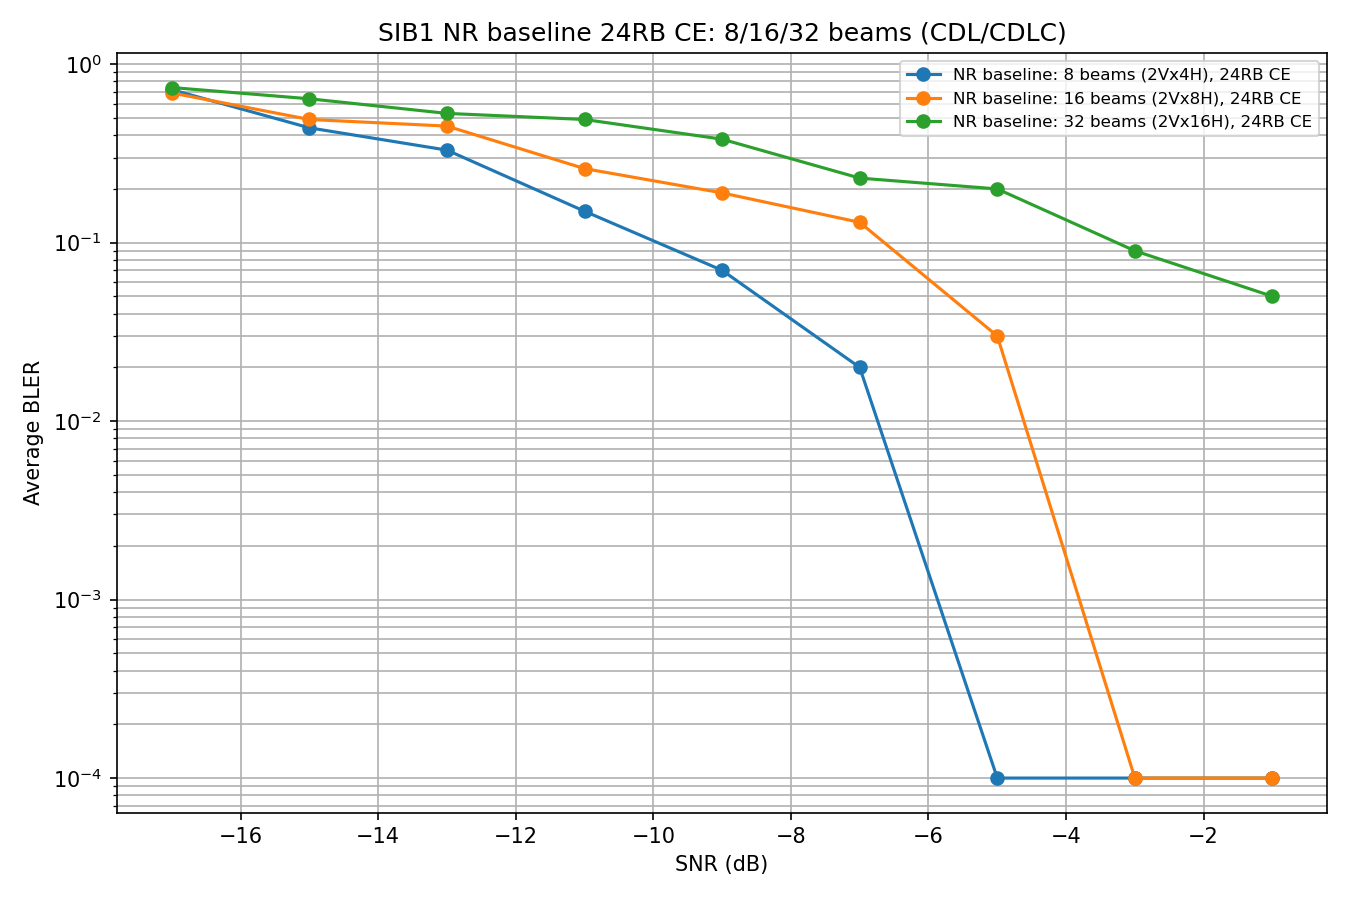

Source data for this figure (header and first rows):
Config, Total_Beams, Vertical_Beams, Horizontal_Beams, Tx_M, Tx_N, Tx_P, Mp, Np, dH_lambda, dV_lambda, TX_PORTS, PRG_Size_RB, CE_Mode, DMRS_Pattern, Channel_Model, CDL_Type, AOD_Base_Deg, AOD_Random_Span_Deg, Pass_Absolute_AOD_To_Channel, SNR(dB), BLER
NR baseline: 8 beams (2Vx4H), 24RB CE, 8, 2, 4, 6, 16, 2, 1, 4, 0.5, 0.8, 192, 24, fullband, legacy, CDL, CDLC, 30.0, 15.0, False, -17, 0.72
NR baseline: 8 beams (2Vx4H), 24RB CE, 8, 2, 4, 6, 16, 2, 1, 4, 0.5, 0.8, 192, 24, fullband, legacy, CDL, CDLC, 30.0, 15.0, False, -15, 0.44
NR baseline: 8 beams (2Vx4H), 24RB CE, 8, 2, 4, 6, 16, 2, 1, 4, 0.5, 0.8, 192, 24, fullband, legacy, CDL, CDLC, 30.0, 15.0, False, -13, 0.33
NR baseline: 8 beams (2Vx4H), 24RB CE, 8, 2, 4, 6, 16, 2, 1, 4, 0.5, 0.8, 192, 24, fullband, legacy, CDL, CDLC, 30.0, 15.0, False, -11, 0.15
NR baseline: 8 beams (2Vx4H), 24RB CE, 8, 2, 4, 6, 16, 2, 1, 4, 0.5, 0.8, 192, 24, fullband, legacy, CDL, CDLC, 30.0, 15.0, False, -9, 0.07
NR baseline: 8 beams (2Vx4H), 24RB CE, 8, 2, 4, 6, 16, 2, 1, 4, 0.5, 0.8, 192, 24, fullband, legacy, CDL, CDLC, 30.0, 15.0, False, -7, 0.02
NR baseline: 8 beams (2Vx4H), 24RB CE, 8, 2, 4, 6, 16, 2, 1, 4, 0.5, 0.8, 192, 24, fullband, legacy, CDL, CDLC, 30.0, 15.0, False, -5, 0.0
NR baseline: 8 beams (2Vx4H), 24RB CE, 8, 2, 4, 6, 16, 2, 1, 4, 0.5, 0.8, 192, 24, fullband, legacy, CDL, CDLC, 30.0, 15.0, False, -3, 0.0
NR baseline: 8 beams (2Vx4H), 24RB CE, 8, 2, 4, 6, 16, 2, 1, 4, 0.5, 0.8, 192, 24, fullband, legacy, CDL, CDLC, 30.0, 15.0, False, -1, 0.0
NR baseline: 16 beams (2Vx8H), 24RB CE, 16, 2, 8, 6, 16, 2, 1, 8, 0.5, 0.8, 192, 24, fullband, legacy, CDL, CDLC, 30.0, 15.0, False, -17, 0.69
NR baseline: 16 beams (2Vx8H), 24RB CE, 16, 2, 8, 6, 16, 2, 1, 8, 0.5, 0.8, 192, 24, fullband, legacy, CDL, CDLC, 30.0, 15.0, False, -15, 0.49
NR baseline: 16 beams (2Vx8H), 24RB CE, 16, 2, 8, 6, 16, 2, 1, 8, 0.5, 0.8, 192, 24, fullband, legacy, CDL, CDLC, 30.0, 15.0, False, -13, 0.45
NR baseline: 16 beams (2Vx8H), 24RB CE, 16, 2, 8, 6, 16, 2, 1, 8, 0.5, 0.8, 192, 24, fullband, legacy, CDL, CDLC, 30.0, 15.0, False, -11, 0.26
NR baseline: 16 beams (2Vx8H), 24RB CE, 16, 2, 8, 6, 16, 2, 1, 8, 0.5, 0.8, 192, 24, fullband, legacy, CDL, CDLC, 30.0, 15.0, False, -9, 0.19
NR baseline: 16 beams (2Vx8H), 24RB CE, 16, 2, 8, 6, 16, 2, 1, 8, 0.5, 0.8, 192, 24, fullband, legacy, CDL, CDLC, 30.0, 15.0, False, -7, 0.13
NR baseline: 16 beams (2Vx8H), 24RB CE, 16, 2, 8, 6, 16, 2, 1, 8, 0.5, 0.8, 192, 24, fullband, legacy, CDL, CDLC, 30.0, 15.0, False, -5, 0.03
NR baseline: 16 beams (2Vx8H), 24RB CE, 16, 2, 8, 6, 16, 2, 1, 8, 0.5, 0.8, 192, 24, fullband, legacy, CDL, CDLC, 30.0, 15.0, False, -3, 0.0
NR baseline: 16 beams (2Vx8H), 24RB CE, 16, 2, 8, 6, 16, 2, 1, 8, 0.5, 0.8, 192, 24, fullband, legacy, CDL, CDLC, 30.0, 15.0, False, -1, 0.0
NR baseline: 32 beams (2Vx16H), 24RB CE, 32, 2, 16, 6, 16, 2, 1, 16, 0.5, 0.8, 192, 24, fullband, legacy, CDL, CDLC, 30.0, 15.0, False, -17, 0.74
NR baseline: 32 beams (2Vx16H), 24RB CE, 32, 2, 16, 6, 16, 2, 1, 16, 0.5, 0.8, 192, 24, fullband, legacy, CDL, CDLC, 30.0, 15.0, False, -15, 0.64
NR baseline: 32 beams (2Vx16H), 24RB CE, 32, 2, 16, 6, 16, 2, 1, 16, 0.5, 0.8, 192, 24, fullband, legacy, CDL, CDLC, 30.0, 15.0, False, -13, 0.53
NR baseline: 32 beams (2Vx16H), 24RB CE, 32, 2, 16, 6, 16, 2, 1, 16, 0.5, 0.8, 192, 24, fullband, legacy, CDL, CDLC, 30.0, 15.0, False, -11, 0.49
NR baseline: 32 beams (2Vx16H), 24RB CE, 32, 2, 16, 6, 16, 2, 1, 16, 0.5, 0.8, 192, 24, fullband, legacy, CDL, CDLC, 30.0, 15.0, False, -9, 0.38
NR baseline: 32 beams (2Vx16H), 24RB CE, 32, 2, 16, 6, 16, 2, 1, 16, 0.5, 0.8, 192, 24, fullband, legacy, CDL, CDLC, 30.0, 15.0, False, -7, 0.23
NR baseline: 32 beams (2Vx16H), 24RB CE, 32, 2, 16, 6, 16, 2, 1, 16, 0.5, 0.8, 192, 24, fullband, legacy, CDL, CDLC, 30.0, 15.0, False, -5, 0.2
NR baseline: 32 beams (2Vx16H), 24RB CE, 32, 2, 16, 6, 16, 2, 1, 16, 0.5, 0.8, 192, 24, fullband, legacy, CDL, CDLC, 30.0, 15.0, False, -3, 0.09
NR baseline: 32 beams (2Vx16H), 24RB CE, 32, 2, 16, 6, 16, 2, 1, 16, 0.5, 0.8, 192, 24, fullband, legacy, CDL, CDLC, 30.0, 15.0, False, -1, 0.05
